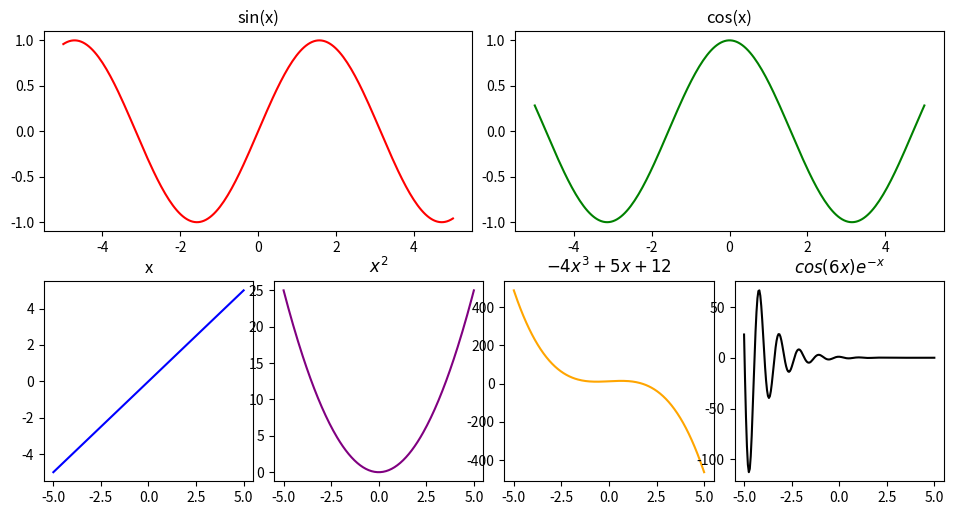
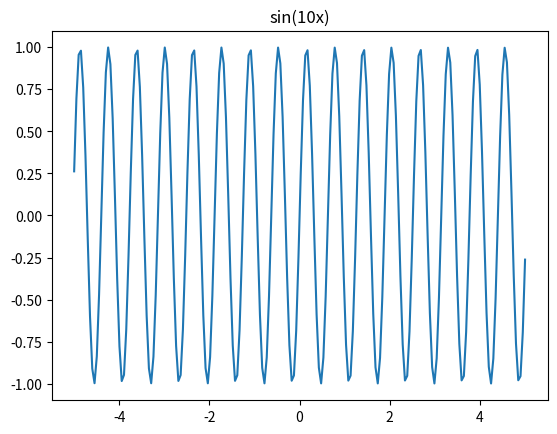

Reproduce these figures in Python, in order.
import numpy as np
from matplotlib import pyplot as plt

x = np.linspace(-5,5,200)

fig0 = plt.figure(figsize=(10,5)) #创建图,10英寸x5英寸
print("type(fig0):",type(fig0))
ax = fig0.add_subplot(221) 		  #图内创建子图,事实上等价于plt.subplot(221)
print("type(ax):",type(ax))
ax.plot(x,np.sin(x),c='r')
ax.set_title("sin(x)")			  #设置子图标题

ax = plt.subplot(222)
ax.plot(x,np.cos(x),c='g')
ax.set_title("cos(x)")

ax = plt.subplot(245)	#当前图内创建子图，事实上等价于fig0.add_subplot(245)
ax.plot(x,x,c='b')
ax.set_title("x")

ax = plt.subplot(246)
ax.plot(x,x**2,c='purple')
ax.set_title("$x^2$")

ax = plt.subplot(247)
ax.plot(x,-4*x**3+5*x+12,c='orange')
ax.set_title("$-4x^3+5x+12$")

ax = plt.subplot(248)
ax.plot(x,np.cos(6*x)*np.exp(-x),c='black')
ax.set_title("$cos(6x)e^{-x}$")		#$$包含LaTeX公式
fig0.subplots_adjust(0.05,0.05,0.95,0.95,wspace=0.1,hspace=0.25)	#子图显示位置设置
print("len of fig0.axes:",len(fig0.axes))
print("type of fig0.axes:",type(fig0.axes))

fig1 = plt.figure()			#创建另一个图对象
plt.plot(x,np.sin(10*x))	#在fig1内绘制图像
plt.title("sin(10x)")		#设置当前子图标题
print("len of fig1.axes:",len(fig1.axes))

plt.show()